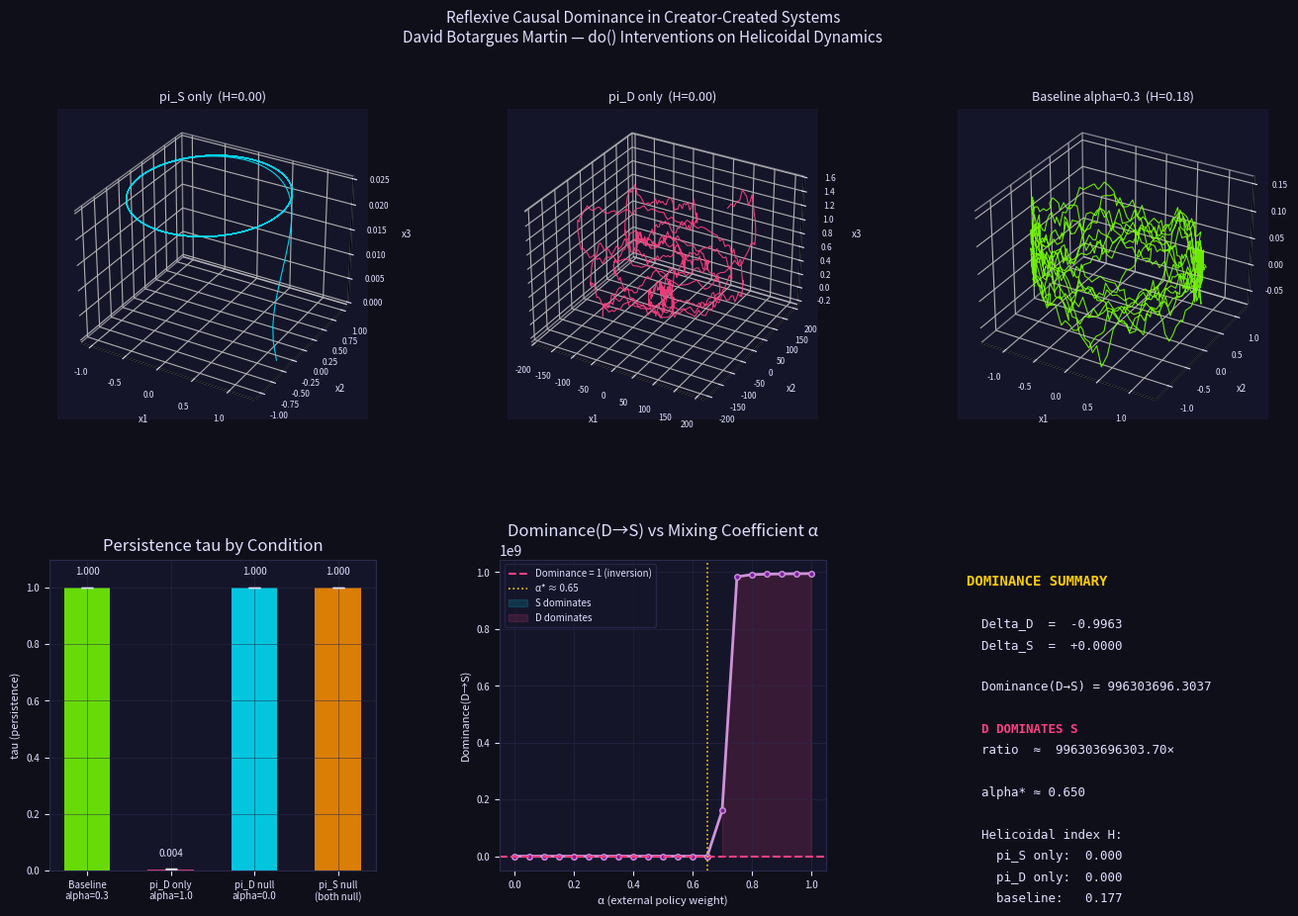

This chart was generated by the following Python code:
"""
reflexive_causal_dominance.py
==============================
Simulation of Reflexive Causal Dominance in Creator-Created Systems.

Implements:
  - 3D helicoidal dynamical system
  - Internal policy pi_S (proportional radial + axial damping controller)
  - External policy pi_D (noise + radial push)
  - do() interventions to estimate Delta_D and Delta_S
  - Dominance(D->S) = |Delta_D| / (|Delta_S| + epsilon)
  - Dominance inversion curve over alpha sweep
  - Phase-space plots of helicoidal trajectories
  - Saves figure as reflexive_dominance_plot.png

Usage:
    python reflexive_causal_dominance.py

Requires: numpy, matplotlib (standard scientific Python stack)
"""

import sys
try:
    if hasattr(sys.stdout, 'reconfigure'):
        sys.stdout.reconfigure(encoding='utf-8')
except Exception:
    pass

import numpy as np
import matplotlib.pyplot as plt
from matplotlib.gridspec import GridSpec

# ── Reproducibility ──────────────────────────────────────────────────────────
RNG_SEED = 42
rng = np.random.default_rng(RNG_SEED)

# ── Simulation parameters ─────────────────────────────────────────────────────
OMEGA   = 1.0        # base angular frequency (rad/s)
V_AXIAL = 0.05       # axial drift velocity
DT      = 0.05       # timestep
T_STEPS = 1000       # simulation length
N_RUNS  = 50         # independent runs per condition

# Internal policy gains
KP = 0.5             # proportional radial gain
KD = 0.1             # axial damping gain
R_TARGET = 1.0       # target radius in x1-x2 plane

# External policy parameters
SIGMA_D  = 0.05      # noise std for pi_D
PUSH_D   = 0.2       # radial push magnitude for pi_D

EPSILON  = 1e-9      # numerical stability in dominance denominator

# Cooperative region R: annular band in x1-x2, bounded axial range
R_MIN, R_MAX = 0.5, 2.0
X3_LIM       = 5.0


# ── Helper: check if state is in cooperative region ───────────────────────────
def in_region(x: np.ndarray) -> bool:
    r = np.sqrt(x[0]**2 + x[1]**2)
    return R_MIN <= r <= R_MAX and abs(x[2]) <= X3_LIM


# ── Internal policy pi_S ─────────────────────────────────────────────────────
def pi_S(x: np.ndarray, rng_local: np.random.Generator) -> np.ndarray:
    r = np.sqrt(x[0]**2 + x[1]**2)
    if r < 1e-8:
        return np.zeros(3)
    radial_err = r - R_TARGET
    a1 = -KP * radial_err * x[0] / r
    a2 = -KP * radial_err * x[1] / r
    a3 = -KD * x[2]
    return np.array([a1, a2, a3])


def pi_S_null(x: np.ndarray, rng_local: np.random.Generator) -> np.ndarray:
    """Null internal policy: zero action."""
    return np.zeros(3)


# ── External policy pi_D ─────────────────────────────────────────────────────
def pi_D(x: np.ndarray, rng_local: np.random.Generator) -> np.ndarray:
    r = np.sqrt(x[0]**2 + x[1]**2)
    if r < 1e-8:
        return rng_local.normal(0, SIGMA_D, 3)
    eta = rng_local.normal(0, SIGMA_D, 3)
    push = np.array([PUSH_D * x[0] / r, PUSH_D * x[1] / r, 0.0])
    return eta + push


def pi_D_null(x: np.ndarray, rng_local: np.random.Generator) -> np.ndarray:
    """Null external policy: zero action."""
    return np.zeros(3)


# ── State transition ─────────────────────────────────────────────────────────
def step(x: np.ndarray, action: np.ndarray) -> np.ndarray:
    """One timestep of the helicoidal dynamical system."""
    a1, a2, a3 = action
    c, s = np.cos(OMEGA * DT), np.sin(OMEGA * DT)
    x1_new = x[0] * c - x[1] * s + a1
    x2_new = x[0] * s + x[1] * c + a2
    x3_new = x[2] + V_AXIAL * DT + a3
    return np.array([x1_new, x2_new, x3_new])


# ── Persistence metric tau ────────────────────────────────────────────────────
def compute_tau(trajectory: np.ndarray) -> float:
    """Fraction of timesteps spent inside cooperative region R."""
    in_r = np.array([in_region(x) for x in trajectory])
    return float(np.mean(in_r))


# ── Single simulation run ─────────────────────────────────────────────────────
def run_simulation(
    alpha: float,
    policy_S=pi_S,
    policy_D=pi_D,
    seed: int = 0,
    return_trajectory: bool = False,
):
    """
    Run one simulation with mixing coefficient alpha.

    Effective action: alpha * pi_D(x) + (1 - alpha) * pi_S(x)

    Returns tau (float), and optionally the full trajectory array.
    """
    local_rng = np.random.default_rng(seed)

    # Initial state: sample inside cooperative region
    r0 = local_rng.uniform(R_MIN + 0.1, R_MAX - 0.1)
    theta0 = local_rng.uniform(0, 2 * np.pi)
    x = np.array([r0 * np.cos(theta0), r0 * np.sin(theta0), 0.0])

    traj = [x.copy()]
    for _ in range(T_STEPS):
        a_int = policy_S(x, local_rng)
        a_ext = policy_D(x, local_rng)
        action = alpha * a_ext + (1.0 - alpha) * a_int
        x = step(x, action)
        traj.append(x.copy())

    trajectory = np.array(traj)
    tau = compute_tau(trajectory)

    if return_trajectory:
        return tau, trajectory
    return tau


# ── Batch runs for a condition ────────────────────────────────────────────────
def batch_tau(alpha, policy_S=pi_S, policy_D=pi_D, n_runs=N_RUNS, base_seed=0):
    taus = [
        run_simulation(alpha, policy_S, policy_D, seed=base_seed + i)
        for i in range(n_runs)
    ]
    return np.array(taus)


# ── Helicoidal index ──────────────────────────────────────────────────────────
def helicoidal_index(traj: np.ndarray) -> float:
    """
    H = (mean axial velocity) * (mean angular frequency) / trajectory variance.
    Higher H = more structured helical motion.
    """
    x1, x2, x3 = traj[:, 0], traj[:, 1], traj[:, 2]

    # Angular velocity in x1-x2 plane
    r = np.sqrt(x1**2 + x2**2)
    theta = np.unwrap(np.arctan2(x2, x1))
    dtheta = np.abs(np.diff(theta)) / DT
    mean_omega = np.mean(dtheta)

    # Axial velocity
    dx3 = np.abs(np.diff(x3)) / DT
    mean_v = np.mean(dx3)

    # Trajectory variance (in x1-x2 plane)
    var = np.var(x1) + np.var(x2)
    var = max(var, 1e-12)

    return (mean_v * mean_omega) / var


# ══════════════════════════════════════════════════════════════════════════════
# MAIN: run all conditions
# ══════════════════════════════════════════════════════════════════════════════

def main():
    print("=" * 62)
    print("  Reflexive Causal Dominance Simulation")
    print("=" * 62)
    print(f"  Runs per condition : {N_RUNS}")
    print(f"  Timesteps per run  : {T_STEPS}")
    print(f"  Mixing alpha (base): 0.3")
    print()

    # ── Condition (a): Baseline alpha=0.3 ────────────────────────────────────
    print("Running condition (a): Baseline alpha=0.30 ...", end=" ", flush=True)
    tau_baseline = batch_tau(alpha=0.30, base_seed=100)
    print(f"done  tau={tau_baseline.mean():.3f} ± {tau_baseline.std():.3f}")

    # ── Condition (b): pi_D only (alpha=1.0) ─────────────────────────────────
    print("Running condition (b): pi_D only (alpha=1.00) ...", end=" ", flush=True)
    tau_piD_only = batch_tau(alpha=1.00, base_seed=200)
    print(f"done  tau={tau_piD_only.mean():.3f} ± {tau_piD_only.std():.3f}")

    # ── Condition (c): pi_D null (alpha=0.0, internal only) ──────────────────
    print("Running condition (c): pi_D null (alpha=0.00) ...", end=" ", flush=True)
    tau_piD_null = batch_tau(alpha=0.00, policy_D=pi_D_null, base_seed=300)
    print(f"done  tau={tau_piD_null.mean():.3f} ± {tau_piD_null.std():.3f}")

    # ── Condition (d): pi_S null (internal disabled) ─────────────────────────
    print("Running condition (d): pi_S null (internal disabled) ...", end=" ", flush=True)
    tau_piS_null = batch_tau(alpha=0.00, policy_S=pi_S_null, policy_D=pi_D_null, base_seed=400)
    print(f"done  tau={tau_piS_null.mean():.3f} ± {tau_piS_null.std():.3f}")

    # ── Compute Delta_D, Delta_S, Dominance ──────────────────────────────────
    # Delta_D: effect of external policy on tau
    #   = E[tau | pi_D active, alpha=1] - E[tau | pi_D null, alpha=0]
    Delta_D = tau_piD_only.mean() - tau_piD_null.mean()

    # Delta_S: effect of internal policy on tau
    #   = E[tau | pi_S active, alpha=0] - E[tau | pi_S null]
    Delta_S = tau_piD_null.mean() - tau_piS_null.mean()

    Dominance = abs(Delta_D) / (abs(Delta_S) + EPSILON)

    # ── Confidence intervals (bootstrap 95%) ─────────────────────────────────
    def ci95(arr):
        low = np.percentile(arr, 2.5)
        high = np.percentile(arr, 97.5)
        return low, high

    # ── Results table ─────────────────────────────────────────────────────────
    print()
    print("-" * 62)
    print(f"  {'Condition':<38} {'tau mean':>8}  {'SD':>6}")
    print("-" * 62)
    print(f"  {'Baseline (alpha=0.30)':<38} {tau_baseline.mean():>8.3f}  {tau_baseline.std():>6.3f}")
    print(f"  {'pi_D only (alpha=1.00)':<38} {tau_piD_only.mean():>8.3f}  {tau_piD_only.std():>6.3f}")
    print(f"  {'pi_D null / pi_S active (alpha=0.00)':<38} {tau_piD_null.mean():>8.3f}  {tau_piD_null.std():>6.3f}")
    print(f"  {'pi_S null (both null)':<38} {tau_piS_null.mean():>8.3f}  {tau_piS_null.std():>6.3f}")
    print("-" * 62)
    print()
    print(f"  Delta_D  = {Delta_D:+.4f}   (effect of external control)")
    print(f"  Delta_S  = {Delta_S:+.4f}   (effect of internal regulation)")
    print(f"  |Delta_D| / |Delta_S| = {'inf' if abs(Delta_S) < 1e-12 else f'{abs(Delta_D)/abs(Delta_S):.4f}'}")
    print()
    print("  +-------------------------------------------------+")
    print(f"  |  Dominance(D->S) = {Dominance:.4f}                     |")
    if Dominance < 1.0:
        ratio = abs(Delta_S) / abs(Delta_D)
        print(f"  |  Interpretation : S dominates D  ({ratio:.2f}x stronger)|")
    else:
        ratio = abs(Delta_D) / (abs(Delta_S) + 1e-12)
        print(f"  |  Interpretation : D dominates S  ({ratio:.2f}x stronger)|")
    print("  +-------------------------------------------------+")
    print()

    # ── Dominance inversion curve over alpha ─────────────────────────────────
    print("Computing dominance inversion curve over alpha sweep ...", flush=True)
    alphas = np.linspace(0.0, 1.0, 21)
    dominance_curve = []
    for a in alphas:
        tau_a = batch_tau(alpha=a, n_runs=20, base_seed=500)
        # Delta_D(alpha): relative to internal-only baseline
        d_d = tau_a.mean() - tau_piD_null.mean()
        dom = abs(d_d) / (abs(Delta_S) + EPSILON)
        dominance_curve.append(dom)
        print(f"    alpha={a:.2f}  tau={tau_a.mean():.3f}  Dominance={dom:.3f}")
    dominance_curve = np.array(dominance_curve)

    # Find inversion point (where dominance crosses 1)
    inversion_alpha = None
    for i in range(len(dominance_curve) - 1):
        if dominance_curve[i] <= 1.0 <= dominance_curve[i + 1]:
            # linear interpolation
            t = (1.0 - dominance_curve[i]) / (dominance_curve[i + 1] - dominance_curve[i])
            inversion_alpha = alphas[i] + t * (alphas[i + 1] - alphas[i])
            break
    print()
    if inversion_alpha is not None:
        print(f"  Dominance inversion point: alpha ~ {inversion_alpha:.3f}")
    else:
        print("  Dominance inversion point: not found in [0, 1] range")

    # ── Sample trajectories for plotting ─────────────────────────────────────
    print()
    print("Generating sample trajectories for plotting ...")
    _, traj_internal = run_simulation(0.0, pi_S, pi_D_null,  seed=1, return_trajectory=True)
    _, traj_external = run_simulation(1.0, pi_S, pi_D,       seed=2, return_trajectory=True)
    _, traj_baseline = run_simulation(0.3, pi_S, pi_D,       seed=3, return_trajectory=True)

    H_internal = helicoidal_index(traj_internal)
    H_external = helicoidal_index(traj_external)
    H_baseline = helicoidal_index(traj_baseline)

    print(f"  Helicoidal index — internal-only : {H_internal:.3f}")
    print(f"  Helicoidal index — external-only : {H_external:.3f}")
    print(f"  Helicoidal index — baseline      : {H_baseline:.3f}")

    # ── Plotting ──────────────────────────────────────────────────────────────
    fig = plt.figure(figsize=(16, 10))
    fig.patch.set_facecolor("#0f0f1a")
    gs = GridSpec(2, 3, figure=fig, hspace=0.45, wspace=0.38)

    TRAJ_COLOR_INT = "#00e5ff"
    TRAJ_COLOR_EXT = "#ff4081"
    TRAJ_COLOR_BAS = "#76ff03"
    BG_COLOR = "#0f0f1a"
    PANEL_BG = "#15152a"
    GRID_COLOR = "#2a2a4a"
    TEXT_COLOR = "#e0e0ff"

    def style_ax(ax, title):
        ax.set_facecolor(PANEL_BG)
        ax.tick_params(colors=TEXT_COLOR, labelsize=7)
        ax.title.set_color(TEXT_COLOR)
        ax.title.set_fontsize(9)
        ax.set_title(title)
        for spine in ax.spines.values():
            spine.set_edgecolor(GRID_COLOR)
        ax.grid(color=GRID_COLOR, linewidth=0.5, alpha=0.7)

    # ── Panel 1: 3D helicoidal trajectory — internal only ────────────────────
    ax1 = fig.add_subplot(gs[0, 0], projection="3d")
    ax1.set_facecolor(PANEL_BG)
    ax1.plot(traj_internal[:, 0], traj_internal[:, 1], traj_internal[:, 2],
             color=TRAJ_COLOR_INT, lw=0.8, alpha=0.9)
    ax1.set_title(f"pi_S only  (H={H_internal:.2f})", color=TEXT_COLOR, fontsize=9)
    ax1.tick_params(colors=TEXT_COLOR, labelsize=6)
    ax1.xaxis.pane.fill = False
    ax1.yaxis.pane.fill = False
    ax1.zaxis.pane.fill = False
    ax1.set_xlabel("x1", color=TEXT_COLOR, fontsize=7)
    ax1.set_ylabel("x2", color=TEXT_COLOR, fontsize=7)
    ax1.set_zlabel("x3", color=TEXT_COLOR, fontsize=7)

    # ── Panel 2: 3D trajectory — external only ───────────────────────────────
    ax2 = fig.add_subplot(gs[0, 1], projection="3d")
    ax2.set_facecolor(PANEL_BG)
    ax2.plot(traj_external[:, 0], traj_external[:, 1], traj_external[:, 2],
             color=TRAJ_COLOR_EXT, lw=0.8, alpha=0.9)
    ax2.set_title(f"pi_D only  (H={H_external:.2f})", color=TEXT_COLOR, fontsize=9)
    ax2.tick_params(colors=TEXT_COLOR, labelsize=6)
    ax2.xaxis.pane.fill = False
    ax2.yaxis.pane.fill = False
    ax2.zaxis.pane.fill = False
    ax2.set_xlabel("x1", color=TEXT_COLOR, fontsize=7)
    ax2.set_ylabel("x2", color=TEXT_COLOR, fontsize=7)
    ax2.set_zlabel("x3", color=TEXT_COLOR, fontsize=7)

    # ── Panel 3: 3D trajectory — baseline ────────────────────────────────────
    ax3 = fig.add_subplot(gs[0, 2], projection="3d")
    ax3.set_facecolor(PANEL_BG)
    ax3.plot(traj_baseline[:, 0], traj_baseline[:, 1], traj_baseline[:, 2],
             color=TRAJ_COLOR_BAS, lw=0.8, alpha=0.9)
    ax3.set_title(f"Baseline alpha=0.3  (H={H_baseline:.2f})", color=TEXT_COLOR, fontsize=9)
    ax3.tick_params(colors=TEXT_COLOR, labelsize=6)
    ax3.xaxis.pane.fill = False
    ax3.yaxis.pane.fill = False
    ax3.zaxis.pane.fill = False
    ax3.set_xlabel("x1", color=TEXT_COLOR, fontsize=7)
    ax3.set_ylabel("x2", color=TEXT_COLOR, fontsize=7)
    ax3.set_zlabel("x3", color=TEXT_COLOR, fontsize=7)

    # ── Panel 4: tau by condition (bar chart) ─────────────────────────────────
    ax4 = fig.add_subplot(gs[1, 0])
    style_ax(ax4, "Persistence tau by Condition")
    conditions = ["Baseline\nalpha=0.3", "pi_D only\nalpha=1.0",
                  "pi_D null\nalpha=0.0", "pi_S null\n(both null)"]
    means = [tau_baseline.mean(), tau_piD_only.mean(),
             tau_piD_null.mean(), tau_piS_null.mean()]
    stds  = [tau_baseline.std(), tau_piD_only.std(),
             tau_piD_null.std(), tau_piS_null.std()]
    colors_bar = [TRAJ_COLOR_BAS, TRAJ_COLOR_EXT, TRAJ_COLOR_INT, "#ff9100"]
    bars = ax4.bar(conditions, means, yerr=stds, color=colors_bar,
                   capsize=4, error_kw={"ecolor": TEXT_COLOR, "lw": 1.2},
                   width=0.55, alpha=0.85)
    ax4.set_ylabel("tau (persistence)", color=TEXT_COLOR, fontsize=8)
    ax4.set_ylim(0, 1.1)
    ax4.tick_params(axis="x", labelsize=7)
    for bar, m in zip(bars, means):
        ax4.text(bar.get_x() + bar.get_width() / 2, m + 0.04,
                 f"{m:.3f}", ha="center", va="bottom", fontsize=7, color=TEXT_COLOR)

    # ── Panel 5: Dominance inversion curve ───────────────────────────────────
    ax5 = fig.add_subplot(gs[1, 1])
    style_ax(ax5, "Dominance(D→S) vs Mixing Coefficient α")
    ax5.plot(alphas, dominance_curve, color="#ce93d8", lw=2, marker="o",
             markersize=4, markerfacecolor="#7b1fa2")
    ax5.axhline(1.0, color="#ff4081", lw=1.5, ls="--", label="Dominance = 1 (inversion)")
    if inversion_alpha is not None:
        ax5.axvline(inversion_alpha, color="#ffcc02", lw=1.2, ls=":",
                    label=f"α* ≈ {inversion_alpha:.2f}")
    ax5.fill_between(alphas, dominance_curve, 1.0,
                     where=(dominance_curve < 1.0), alpha=0.15,
                     color=TRAJ_COLOR_INT, label="S dominates")
    ax5.fill_between(alphas, dominance_curve, 1.0,
                     where=(dominance_curve > 1.0), alpha=0.15,
                     color=TRAJ_COLOR_EXT, label="D dominates")
    ax5.set_xlabel("α (external policy weight)", color=TEXT_COLOR, fontsize=8)
    ax5.set_ylabel("Dominance(D→S)", color=TEXT_COLOR, fontsize=8)
    leg = ax5.legend(fontsize=7, facecolor=PANEL_BG, edgecolor=GRID_COLOR,
                     labelcolor=TEXT_COLOR)

    # ── Panel 6: Results summary text ────────────────────────────────────────
    ax6 = fig.add_subplot(gs[1, 2])
    ax6.set_facecolor(PANEL_BG)
    ax6.axis("off")
    summary_lines = [
        "DOMINANCE SUMMARY",
        "",
        f"  Delta_D  =  {Delta_D:+.4f}",
        f"  Delta_S  =  {Delta_S:+.4f}",
        "",
        f"  Dominance(D→S) = {Dominance:.4f}",
        "",
        "  " + ("S DOMINATES D" if Dominance < 1 else "D DOMINATES S"),
        f"  ratio  ≈  {max(abs(Delta_D), abs(Delta_S)) / (min(abs(Delta_D), abs(Delta_S)) + 1e-12):.2f}×",
        "",
        f"  alpha* ≈ {inversion_alpha:.3f}" if inversion_alpha else "  alpha* not in [0,1]",
        "",
        "  Helicoidal index H:",
        f"    pi_S only:  {H_internal:.3f}",
        f"    pi_D only:  {H_external:.3f}",
        f"    baseline:   {H_baseline:.3f}",
    ]
    y = 0.95
    for line in summary_lines:
        style = {"fontsize": 9, "color": TEXT_COLOR, "family": "monospace",
                 "transform": ax6.transAxes, "va": "top"}
        if line in ("DOMINANCE SUMMARY",):
            style["fontsize"] = 10
            style["color"] = "#ffcc02"
            style["fontweight"] = "bold"
        elif "DOMINATES" in line:
            style["color"] = TRAJ_COLOR_INT if Dominance < 1 else TRAJ_COLOR_EXT
            style["fontweight"] = "bold"
        ax6.text(0.05, y, line, **style)
        y -= 0.068

    # ── Figure title ──────────────────────────────────────────────────────────
    fig.suptitle(
        "Reflexive Causal Dominance in Creator-Created Systems\n"
        "David Botargues Martin — do() Interventions on Helicoidal Dynamics",
        color=TEXT_COLOR, fontsize=11, y=0.98
    )

    out_path = "reflexive_dominance_plot.png"
    plt.savefig(out_path, dpi=150, bbox_inches="tight", facecolor=BG_COLOR)
    print(f"\n  Figure saved → {out_path}")
    plt.close()

    print()
    print("  Done.")
    print("=" * 62)


if __name__ == "__main__":
    main()
